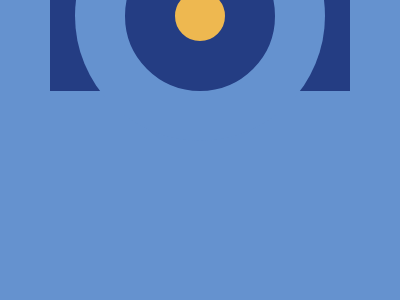

Write a web page that renders exactly this picture using CSS.

<!DOCTYPE html>
<html lang="en">
  <head>
    <meta charset="UTF-8" />
    <meta http-equiv="X-UA-Compatible" content="IE=edge" />
    <meta name="viewport" content="width=device-width, initial-scale=1.0" />
    <title>#3) Push Button - BATTLE #1 PILOT BATTLE</title>
    <style>
      body {
          background: #6592CF;
          position: relative;
          
          /* delete this on css battle */
          margin: 4%;
        }
    .circle {
        position: absolute;
        left: 50%;
        top: 50%;
        transform: translate(-50%,-50%);
        width: 50px;
        height: 50px;
        background: #EEB850;
        border-radius: 50%;
        border: 50px solid #243D83;
        z-index: 2;
      }
      .circle2 {
        background: #6592CF;
        z-index: 1;
        position: absolute;
        height: 250px;
        width: 250px;
        border-radius: 50%;
        left: 50%;
        top: 50%;
        transform: translate(-50%, -50%);
      }
      .rect {
        background: #243D83;
        position: absolute;
        height: 150px;
        width: 300px;
        left: 50%;
        top: 50%;
        transform: translate(-50%, -50%)
      }
        
    </style>
  </head>
  <body>
    <div class="circle"></div>
    <div class="circle2"></div>
    <div class="rect"></div>
  </body>
</html>
